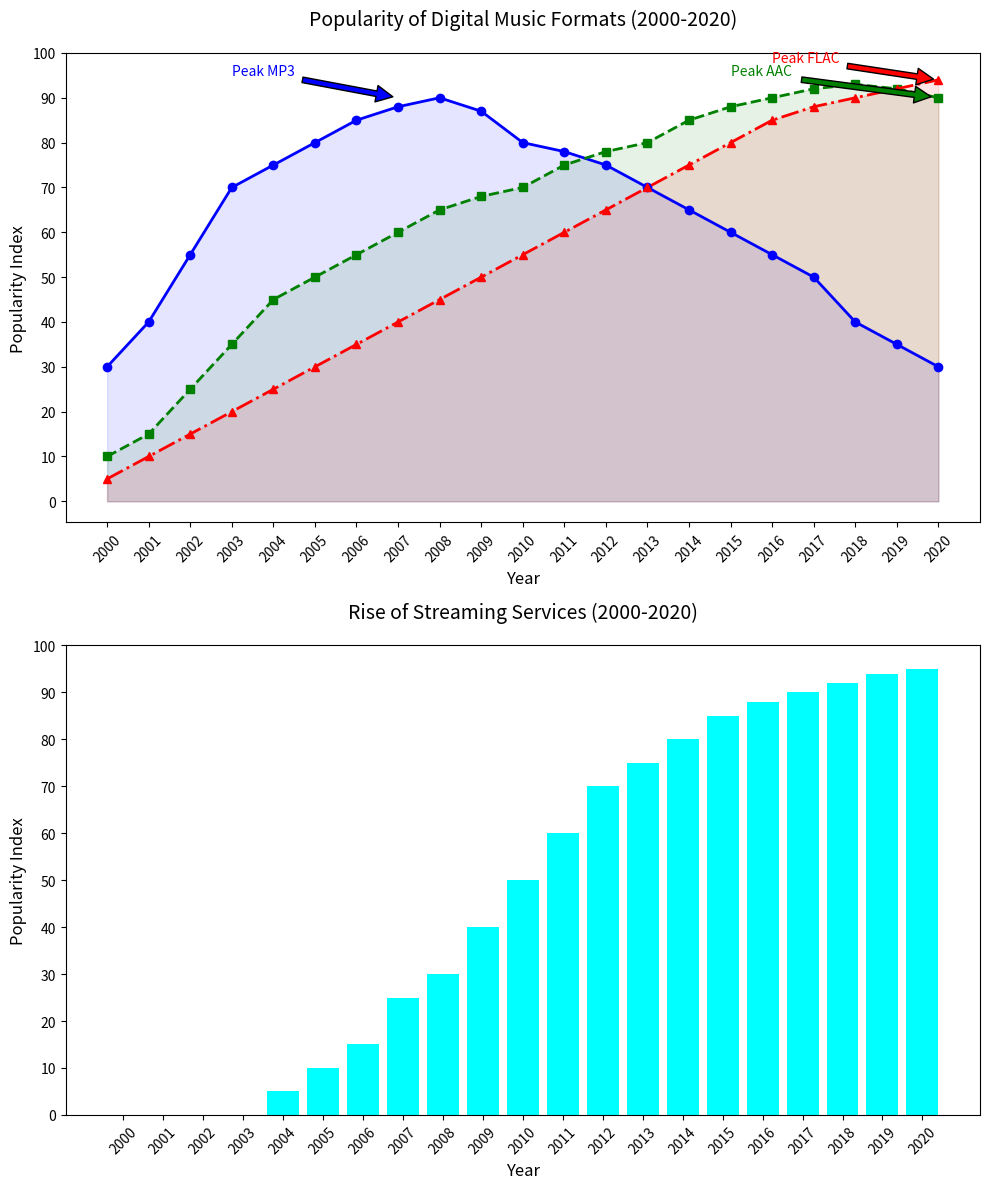

Reproduce this figure in Python.
import matplotlib.pyplot as plt
import numpy as np

years = np.arange(2000, 2021)

mp3_popularity = [30, 40, 55, 70, 75, 80, 85, 88, 90, 87, 80, 78, 75, 70, 65, 60, 55, 50, 40, 35, 30]
aac_popularity = [10, 15, 25, 35, 45, 50, 55, 60, 65, 68, 70, 75, 78, 80, 85, 88, 90, 92, 93, 92, 90]
flac_popularity = [5, 10, 15, 20, 25, 30, 35, 40, 45, 50, 55, 60, 65, 70, 75, 80, 85, 88, 90, 92, 94]
streaming_popularity = [0, 0, 0, 0, 5, 10, 15, 25, 30, 40, 50, 60, 70, 75, 80, 85, 88, 90, 92, 94, 95]

fig, ax = plt.subplots(nrows=2, ncols=1, figsize=(10, 12))

# First subplot
ax[0].plot(years, mp3_popularity, marker='o', linestyle='-', linewidth=2, color='b')
ax[0].plot(years, aac_popularity, marker='s', linestyle='--', linewidth=2, color='g')
ax[0].plot(years, flac_popularity, marker='^', linestyle='-.', linewidth=2, color='r')
ax[0].fill_between(years, mp3_popularity, color='b', alpha=0.1)
ax[0].fill_between(years, aac_popularity, color='g', alpha=0.1)
ax[0].fill_between(years, flac_popularity, color='r', alpha=0.1)
ax[0].set_title('Popularity of Digital Music Formats (2000-2020)', fontsize=14, pad=20)
ax[0].set_xlabel('Year', fontsize=12)
ax[0].set_ylabel('Popularity Index', fontsize=12)
ax[0].set_xticks(years)
ax[0].set_xticklabels(years, rotation=45)
ax[0].set_yticks(np.arange(0, 101, 10))
ax[0].annotate('Peak MP3', xy=(2007, 90), xytext=(2003, 95), arrowprops=dict(facecolor='blue', shrink=0.05), fontsize=10, color='blue')
ax[0].annotate('Peak AAC', xy=(2020, 90), xytext=(2015, 95), arrowprops=dict(facecolor='green', shrink=0.05), fontsize=10, color='green')
ax[0].annotate('Peak FLAC', xy=(2020, 94), xytext=(2016, 98), arrowprops=dict(facecolor='red', shrink=0.05), fontsize=10, color='red')

# Second subplot
ax[1].bar(years, streaming_popularity, color='cyan')
ax[1].set_title('Rise of Streaming Services (2000-2020)', fontsize=14, pad=20)
ax[1].set_xlabel('Year', fontsize=12)
ax[1].set_ylabel('Popularity Index', fontsize=12)
ax[1].set_xticks(years)
ax[1].set_xticklabels(years, rotation=45)
ax[1].set_yticks(np.arange(0, 101, 10))

plt.tight_layout()
plt.show()
